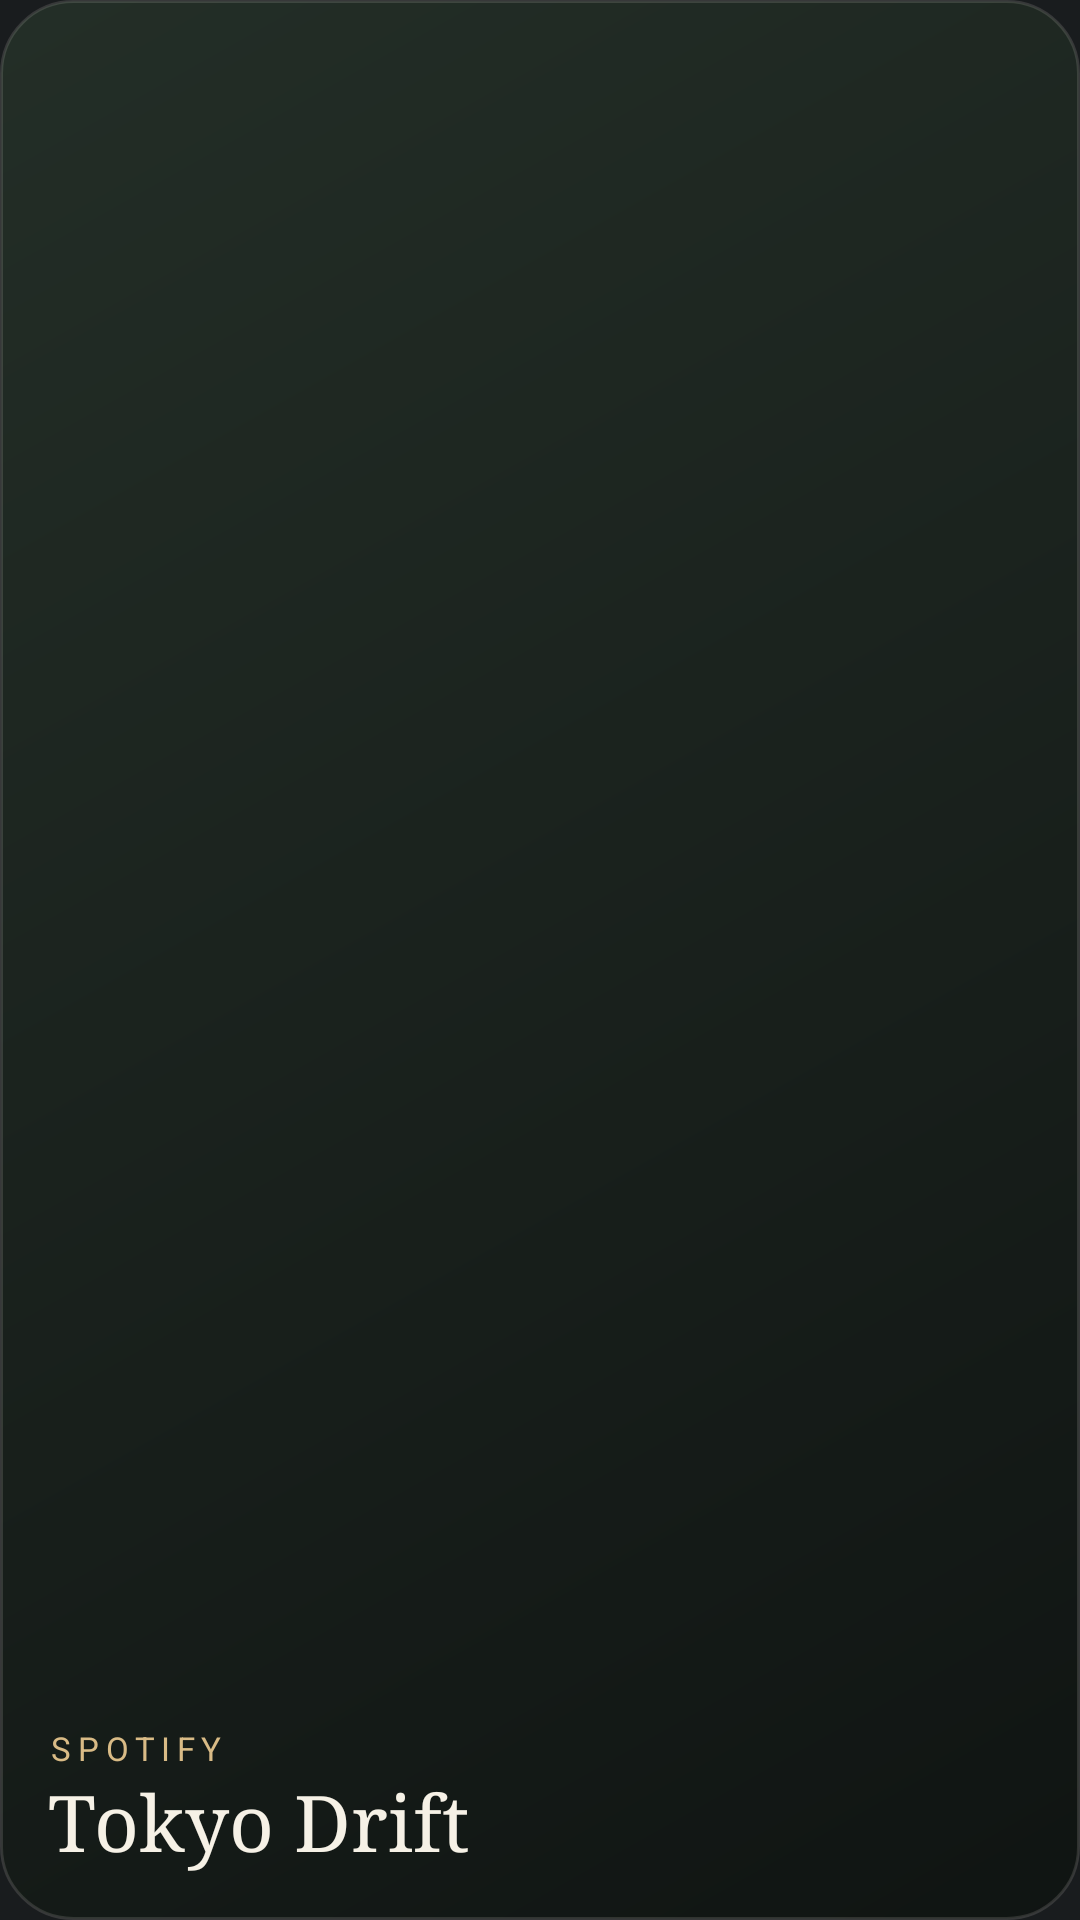

Produce the Android XML layout that renders to this screen, including the resource entries it uses.
<!-- AndroidManifest.xml: application theme android:Theme.DeviceDefault.NoActionBar -->
<!-- res/layout/preview_music.xml -->
<?xml version="1.0" encoding="utf-8"?>
<LinearLayout xmlns:android="http://schemas.android.com/apk/res/android"
    android:layout_width="match_parent" android:layout_height="match_parent"
    android:orientation="vertical" android:gravity="bottom|start" android:padding="16dp"
    android:background="@drawable/preview_ground">
    <TextView android:layout_width="wrap_content" android:layout_height="wrap_content"
        android:text="Spotify" android:textColor="#FFD9BB86" android:textSize="11sp" android:letterSpacing="0.2" android:textAllCaps="true" />
    <TextView android:layout_width="wrap_content" android:layout_height="wrap_content"
        android:text="Tokyo Drift" android:textColor="#FFF6F1E6" android:textSize="26sp" android:fontFamily="serif" />
</LinearLayout>
<!-- resources referenced by this layout -->
<resources>
  <!-- drawable preview_ground (drawable) -->
  <?xml version="1.0" encoding="utf-8"?>
  <shape xmlns:android="http://schemas.android.com/apk/res/android">
      <corners android:radius="24dp" />
      <gradient android:angle="315" android:startColor="#E6243028" android:endColor="#E60E1311" />
      <stroke android:width="1dp" android:color="#22F6F1E6" />
  </shape>
</resources>
